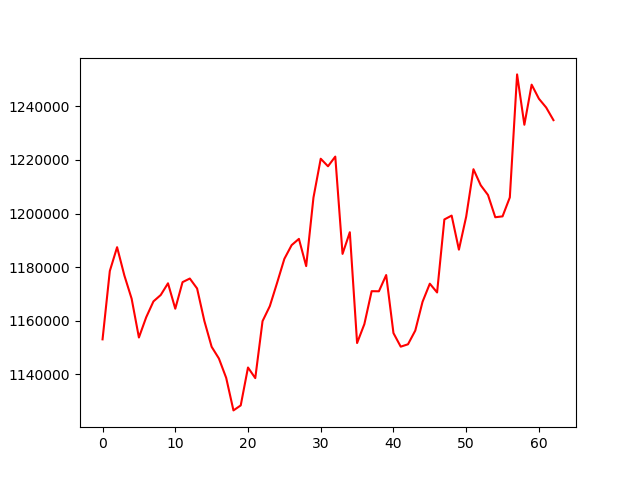

Values plotted in this chart, from the file beside it:
, 0
0, 1153094
1, 1178588
2, 1187468
3, 1176923
4, 1168260
5, 1153783
6, 1161322
7, 1167256
8, 1169637
9, 1174005
10, 1164526
11, 1174436
12, 1175780
13, 1172070
14, 1159948
15, 1150320
16, 1145948
17, 1138733
18, 1126592
19, 1128456
20, 1142593
21, 1138632
22, 1159895
23, 1165482
24, 1174170
25, 1183127
26, 1188240
27, 1190571
28, 1180410
29, 1205950
30, 1220464
31, 1217651
32, 1221261
33, 1184968
34, 1193057
35, 1151716
36, 1158777
37, 1171059
38, 1171024
39, 1177083
40, 1155432
41, 1150367
42, 1151253
43, 1156366
44, 1167102
45, 1173862
46, 1170583
47, 1197815
48, 1199258
49, 1186550
50, 1198863
51, 1216555
52, 1210568
53, 1206938
54, 1198641
55, 1198968
56, 1206036
57, 1251923
58, 1233144
59, 1248093
... 3 more rows
